Run: headless pygame with SDL's dummy video driver; simulated clock (each Clock.tick advances the game by its frame time, no real sleeping); random seed 0; keys injected as events and as key.get_pressed() state; no mouse input.
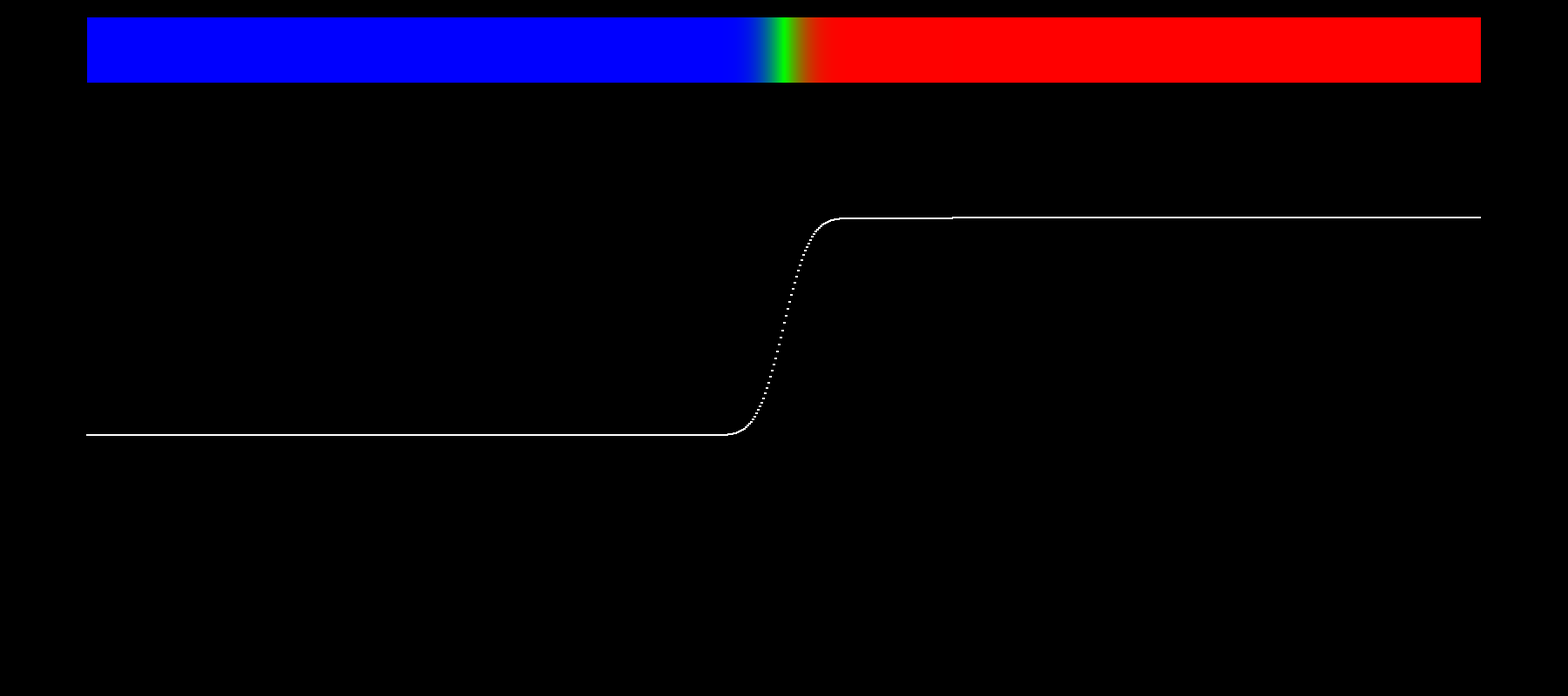
Frame 1 of 4 · flips 1–60 · no input
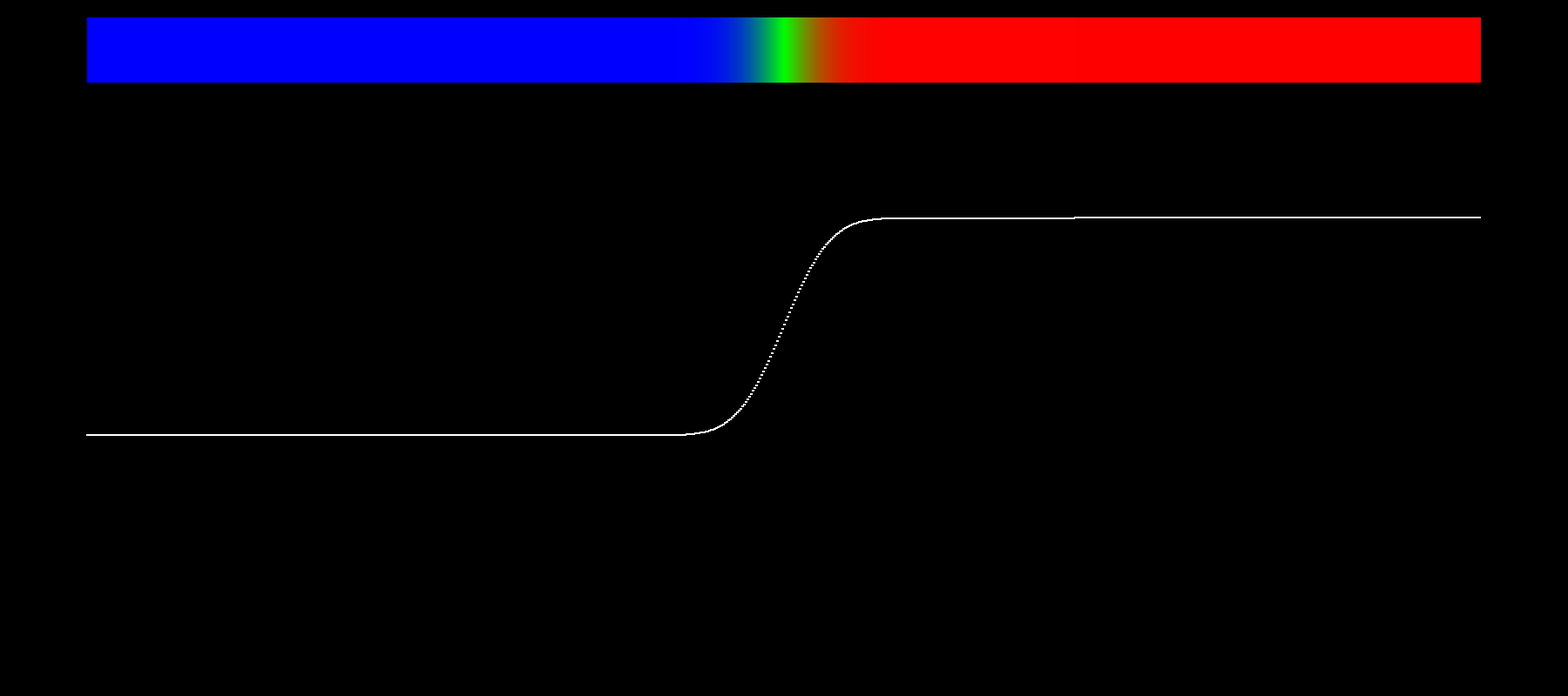
Frame 2 of 4 · flips 61–180 · tapped SPACE, RETURN · held RIGHT (→), D
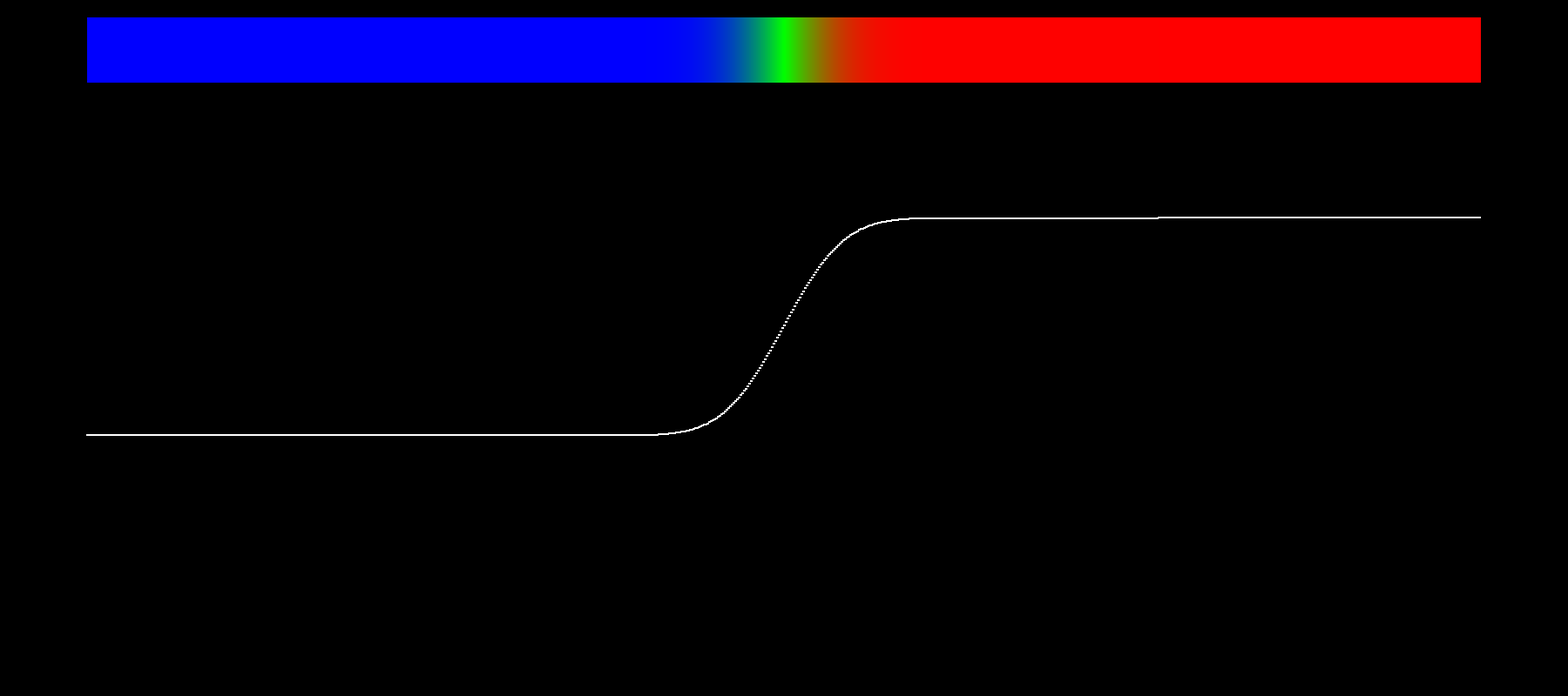
Frame 3 of 4 · flips 181–300 · held DOWN (↓), S
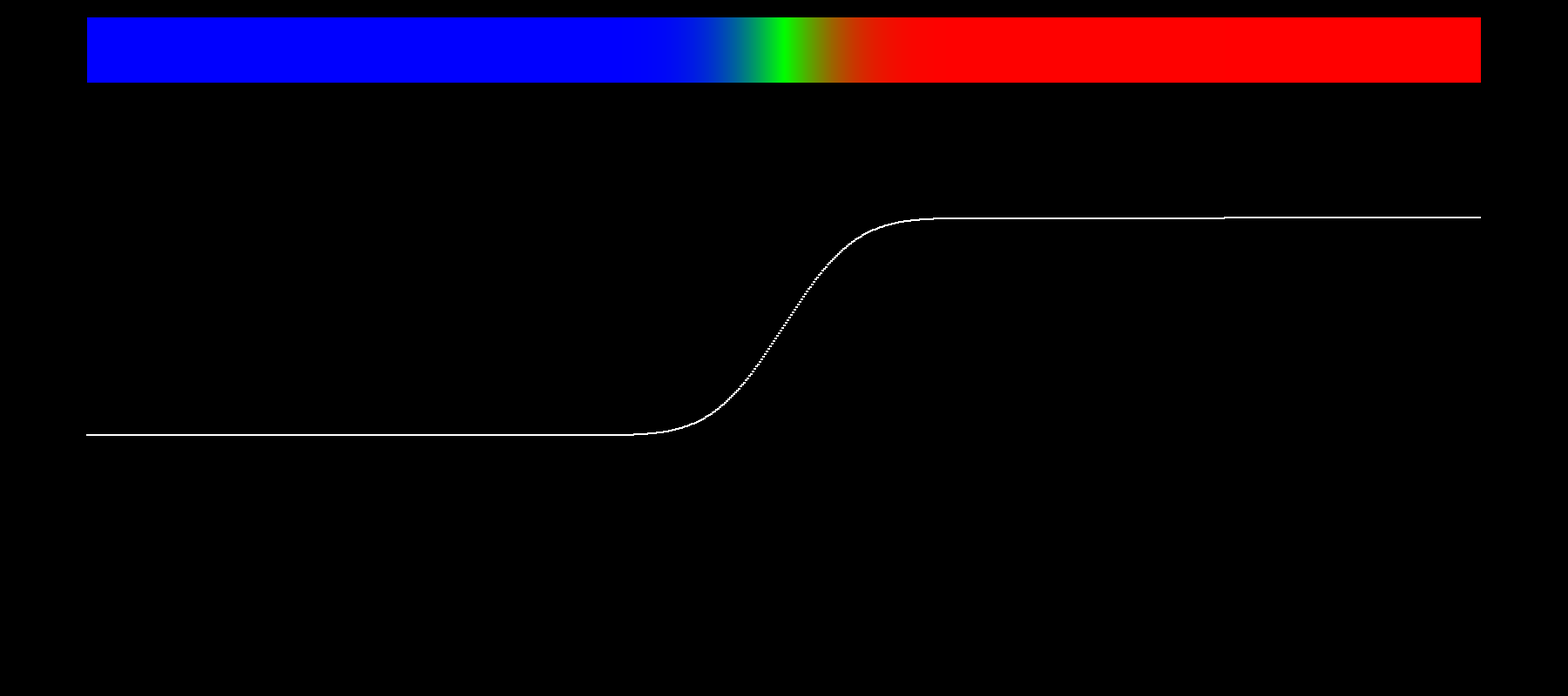
Frame 4 of 4 · flips 301–420 · held LEFT (←), A, UP (↑), W

The pygame program that drew these frames:

import pygame as pg
import random as rn
import sys
import math
from time import sleep
RES = WIDTH, HEIGHT = 1800, 800
FPS = 60
SPEED = 20
clock = pg.time.Clock()

LEFT, RIGHT = 100, 1700
L = RIGHT - LEFT
MIN, MAX = 0, 100
C = 0

sc = pg.display.set_mode(RES)

def f(x):
    if x < L/2:
        return 0
    return 100

cashe = dict()
cashe['0;0'] = f(0)
cashe[str(L)+';0'] = f(L)

def u(x, t):
    if x < t//3 or x > L - (t//3):
        C = 1
    else:
        C = 1
    if t == 0:
        return f(x)
    if (x <= 0):
        return cashe['0;0']
    if (x >= L):
        return cashe[str(L)+';0']
    try:
        return (cashe[str(x - C) + ';' + str(t - 1)] + cashe[str(x + C) + ';' + str(t - 1)]) / 2
    except KeyError:
        if (str(x - C) + ';' + str(t - 1)) not in cashe:
            cashe[str(x - C) + ';' + str(t - 1)] = u(x - C, t - 1)
        if (str(x + C) + ';' + str(t - 1)) not in cashe:
            cashe[str(x + C) + ';' + str(t - 1)] = u(x + C, t - 1)
    return (cashe[str(x - C) + ';' + str(t - 1)] + cashe[str(x + C) + ';' + str(t - 1)]) / 2
    

def minimax():
    x = 0
    minimum = MIN
    maximum = MAX
    for x in range(L):
        if (f(x) < minimum):
            minimum = f(x)
        elif (f(x) > maximum):
            maximum = f(x)
    return minimum, maximum

def getcolor(x, minimum, maximum):
    color = (x - minimum) * 510 / (maximum - minimum)
    color = math.floor(color)
    if color < 0:
        color = 0
    if (color <= 255):
        return (0, color, 255 - color)
    return (color - 255, 510 - color, 0)

def getheight(x, minimum, maximum):
    height = (x - minimum) * 250 / (maximum - minimum)
    height = math.floor(height)
    if height < 0:
        height = 0
    return -height
    

def rectdraw(screen, x, t):
    color = getcolor(u(x - LEFT, t), MIN, MAX)
    pg.draw.rect(screen, color, 
                 (x, 20, 1, 75))
    pg.draw.circle(screen, (255, 255, 255),
                   (x, getheight(u(x - LEFT, t), MIN, MAX) + 500), 1)

MIN, MAX = minimax()
t = 0

while True:
    sc.fill((0, 0, 0))
    for event in pg.event.get():
        if event.type == pg.QUIT:
            pg.quit()
            sys.exit(0)

    for i in range(LEFT, RIGHT):
        rectdraw(sc, i, t)
    t += 10
    pg.display.update()
    clock.tick(FPS)
